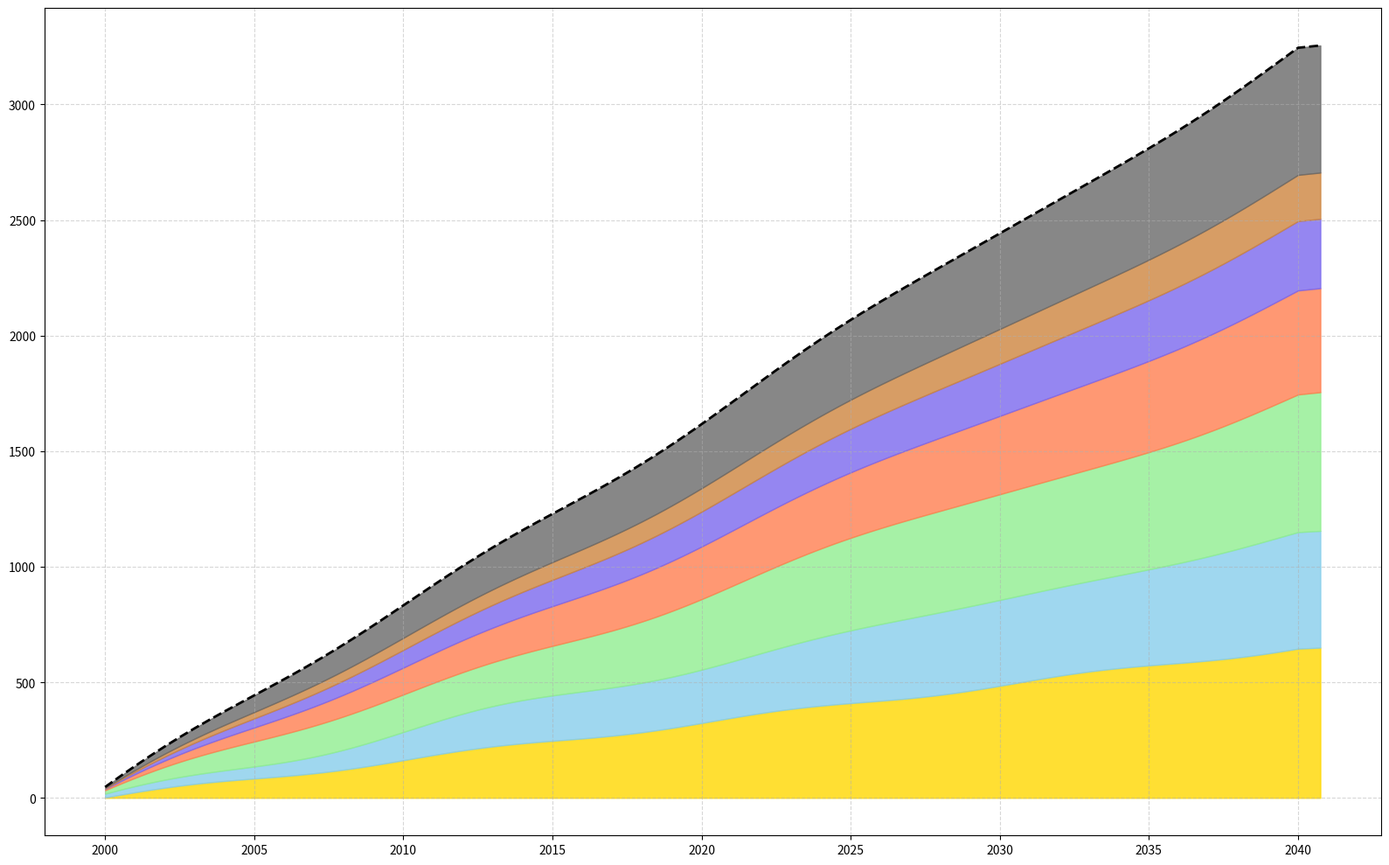

The matplotlib source for this figure:
import matplotlib.pyplot as plt
import numpy as np

# Define the years of interest with a higher resolution (quarterly)
years = np.arange(2000, 2041, 0.25)

# Artificial data for different energy sources (in gigawatts) with more complexity
solar_energy = np.interp(years, np.arange(2000, 2041), np.linspace(2, 650, 41)) + 10 * np.sin(np.linspace(0, 8 * np.pi, len(years)))
wind_energy = solar_energy + np.interp(years, np.arange(2000, 2041), np.linspace(1, 490, 41)) + 15 * np.cos(np.linspace(0, 6 * np.pi, len(years)))
hydro_energy = wind_energy + np.interp(years, np.arange(2000, 2041), np.linspace(15, 600, 41)) + 20 * np.sin(np.linspace(0, 4 * np.pi, len(years)))
geothermal_energy = hydro_energy + np.interp(years, np.arange(2000, 2041), np.linspace(5, 450, 41))

# Additional energy sources
tidal_energy = geothermal_energy + np.interp(years, np.arange(2000, 2041), np.linspace(2, 300, 41))
biomass_energy = tidal_energy + np.interp(years, np.arange(2000, 2041), np.linspace(3, 200, 41))
nuclear_energy = biomass_energy + np.interp(years, np.arange(2000, 2041), np.linspace(4, 550, 41))

# Plot the stacked area chart
fig, ax = plt.subplots(figsize=(16, 10))

ax.fill_between(years, solar_energy, color='gold', alpha=0.8)
ax.fill_between(years, solar_energy, wind_energy, color='skyblue', alpha=0.8)
ax.fill_between(years, wind_energy, hydro_energy, color='lightgreen', alpha=0.8)
ax.fill_between(years, hydro_energy, geothermal_energy, color='coral', alpha=0.8)
ax.fill_between(years, geothermal_energy, tidal_energy, color='mediumslateblue', alpha=0.8)
ax.fill_between(years, tidal_energy, biomass_energy, color='peru', alpha=0.8)
ax.fill_between(years, biomass_energy, nuclear_energy, color='dimgrey', alpha=0.8)

# Grid for readability
ax.grid(linestyle='--', alpha=0.5)

# Cumulative Total Line Plot
ax.plot(years, nuclear_energy, color='black', linestyle='--', linewidth=2)

# Layout adjustment
plt.tight_layout()

# Display the plot
plt.show()
